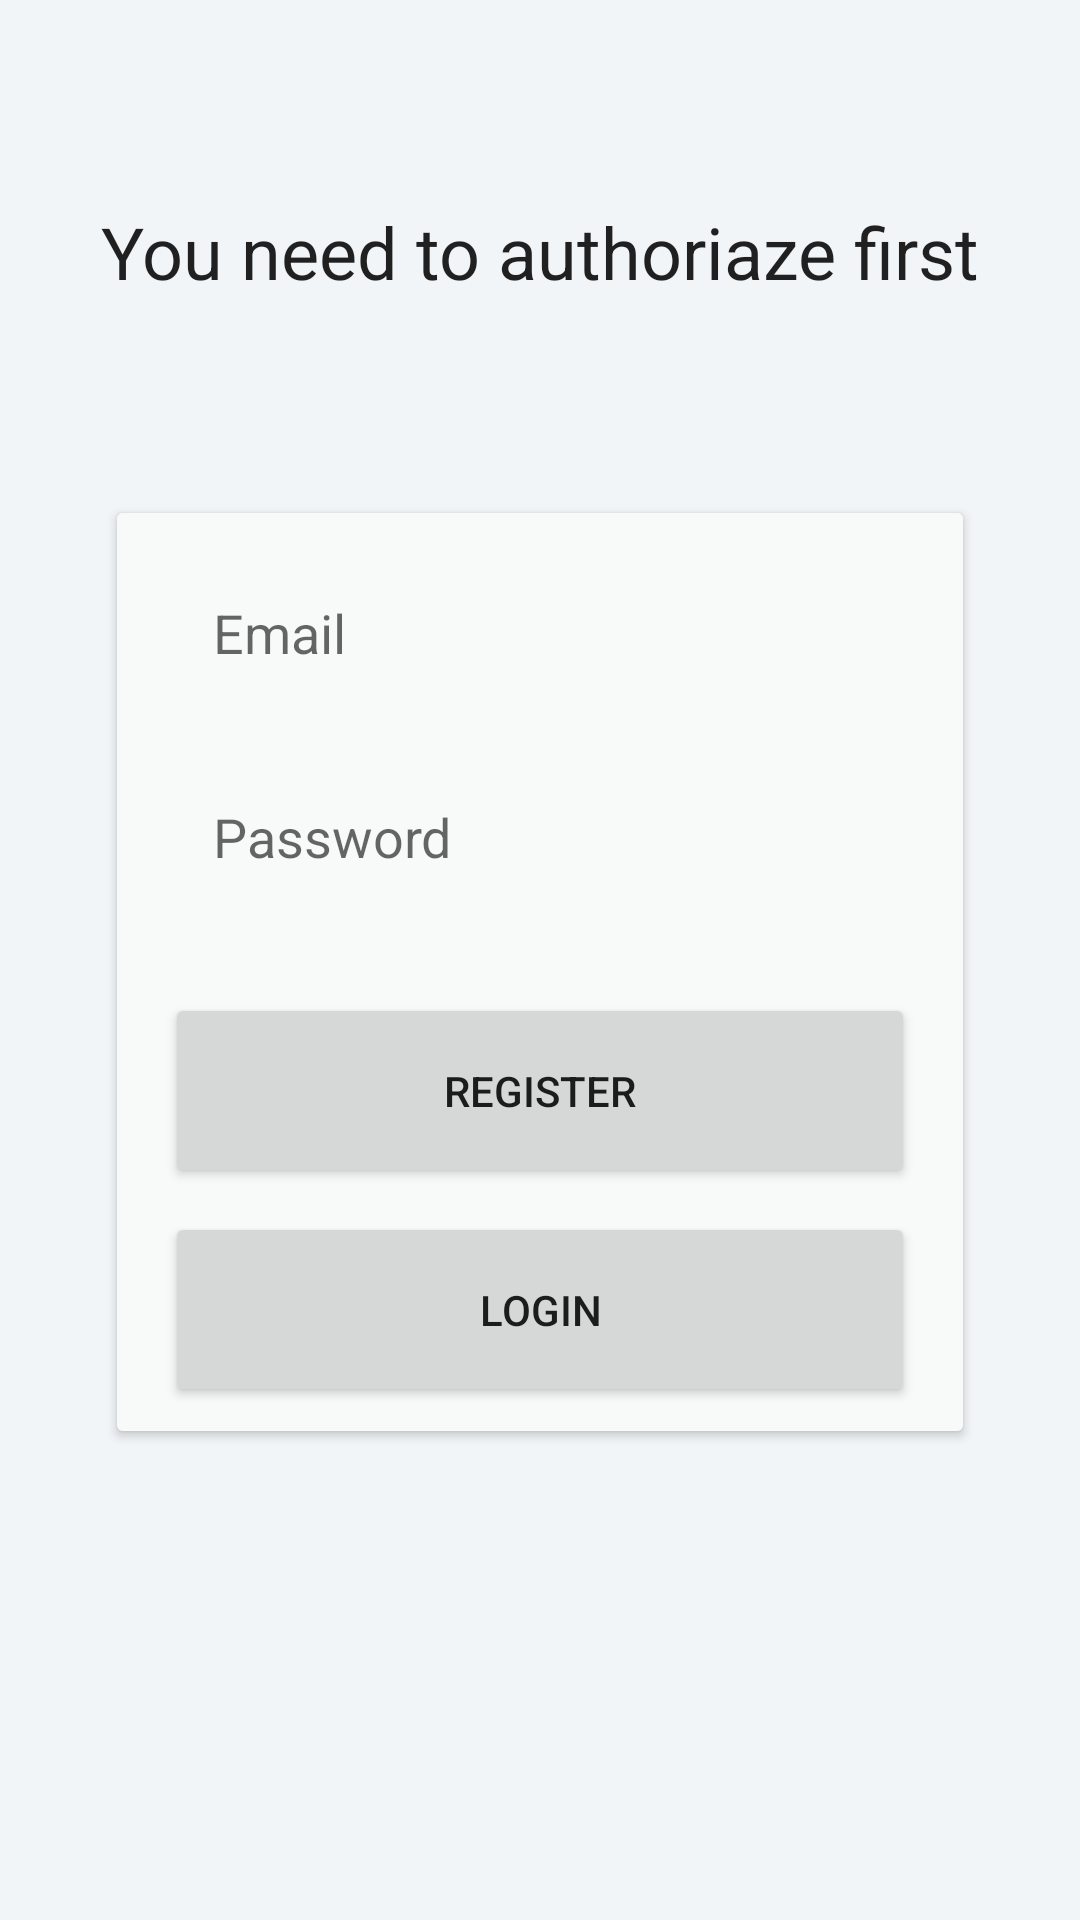

Produce the Android XML layout that renders to this screen, including the resource entries it uses.
<!-- AndroidManifest.xml: application theme AppTheme -->
<!-- res/layout/activity_auth.xml -->
<android.support.constraint.ConstraintLayout xmlns:android="http://schemas.android.com/apk/res/android"
    xmlns:app="http://schemas.android.com/apk/res-auto"
    xmlns:card_view="http://schemas.android.com/apk/res-auto"
    xmlns:tools="http://schemas.android.com/tools"
    android:id="@+id/sign_up_container"
    android:layout_width="match_parent"
    android:layout_height="match_parent"
    android:background="#F1F5F7"
    tools:context="com.valentun.findgift.ui.auth.AuthActivity">


    <android.support.v7.widget.CardView
        android:id="@+id/cardView3"
        android:layout_width="wrap_content"
        android:layout_height="wrap_content"
        android:layout_marginTop="8dp"
        app:layout_constraintBottom_toBottomOf="parent"
        app:layout_constraintLeft_toLeftOf="parent"
        app:layout_constraintRight_toRightOf="parent"
        app:layout_constraintTop_toTopOf="parent"
        card_view:cardElevation="2dp"
        card_view:cardUseCompatPadding="true">

        <android.support.constraint.ConstraintLayout
            android:layout_width="match_parent"
            android:layout_height="match_parent"
            android:background="#F8F9F9">

            <EditText
                android:id="@+id/email"
                android:layout_width="250dp"
                android:layout_height="52dp"
                android:layout_marginEnd="16dp"
                android:layout_marginLeft="16dp"
                android:layout_marginRight="16dp"
                android:layout_marginStart="16dp"
                android:background="@drawable/edit_text_background"
                android:hint="@string/auth_email"
                android:inputType="textEmailAddress"
                android:padding="16dp"
                app:layout_constraintHorizontal_bias="0.0"
                app:layout_constraintLeft_toLeftOf="parent"
                app:layout_constraintRight_toRightOf="parent"
                app:layout_constraintTop_toTopOf="parent"
                android:layout_marginTop="16dp" />


            <Button
                android:onClick="registerClicked"
                android:id="@+id/register_submit"
                android:layout_width="0dp"
                android:layout_height="65dp"
                android:layout_marginTop="24dp"
                android:text="@string/register_submit"
                app:layout_constraintLeft_toLeftOf="@+id/password"
                app:layout_constraintRight_toRightOf="@+id/password"
                app:layout_constraintTop_toBottomOf="@+id/password" />

            <Button
                android:onClick="logInClicked"
                android:id="@+id/login_submit"
                android:layout_width="0dp"
                android:layout_height="65dp"
                android:layout_marginBottom="8dp"
                android:layout_marginTop="8dp"
                android:text="@string/login_submit"
                app:layout_constraintBottom_toBottomOf="parent"
                app:layout_constraintLeft_toLeftOf="@id/register_submit"
                app:layout_constraintRight_toRightOf="@id/register_submit"
                app:layout_constraintTop_toBottomOf="@id/register_submit"
                />

            <EditText
                android:id="@+id/password"
                android:layout_width="250dp"
                android:layout_height="52dp"
                android:layout_marginTop="16dp"
                android:background="@drawable/edit_text_background"
                android:hint="@string/auth_password"
                android:inputType="textPassword"
                android:padding="16dp"
                android:textColor="@color/primary_text"
                app:layout_constraintHorizontal_bias="0.0"
                app:layout_constraintLeft_toLeftOf="@id/email"
                app:layout_constraintRight_toRightOf="@id/email"
                app:layout_constraintTop_toBottomOf="@id/email" />


        </android.support.constraint.ConstraintLayout>
    </android.support.v7.widget.CardView>

    <TextView
        android:layout_width="wrap_content"
        android:layout_height="wrap_content"
        android:layout_marginBottom="0dp"
        android:layout_marginTop="0dp"
        android:text="You need to authoriaze first"
        android:textAppearance="@style/TextAppearance.AppCompat.Headline"
        app:layout_constraintBottom_toTopOf="@+id/cardView3"
        app:layout_constraintHorizontal_bias="0.501"
        app:layout_constraintTop_toTopOf="parent"
        card_view:layout_constraintLeft_toLeftOf="parent"
        card_view:layout_constraintRight_toRightOf="parent" />
</android.support.constraint.ConstraintLayout>
<!-- resources referenced by this layout -->
<resources>
  <color name="primary_text">#212121</color>
  <string name="auth_email" translatable="false">Email</string>
  <string name="auth_password">Password</string>
  <string name="login_submit">Login</string>
  <string name="register_submit">Register</string>
  <style name="AppTheme" parent="Theme.AppCompat.Light.DarkActionBar">
          
          <item name="colorPrimary">@color/primary</item>
          <item name="colorPrimaryDark">@color/primary_dark</item>
          <item name="colorAccent">@color/accent</item>
      </style>
  <color name="primary">#E91E63</color>
  <color name="primary_dark">#C2185B</color>
  <color name="accent">#FFEB3B</color>
</resources>
